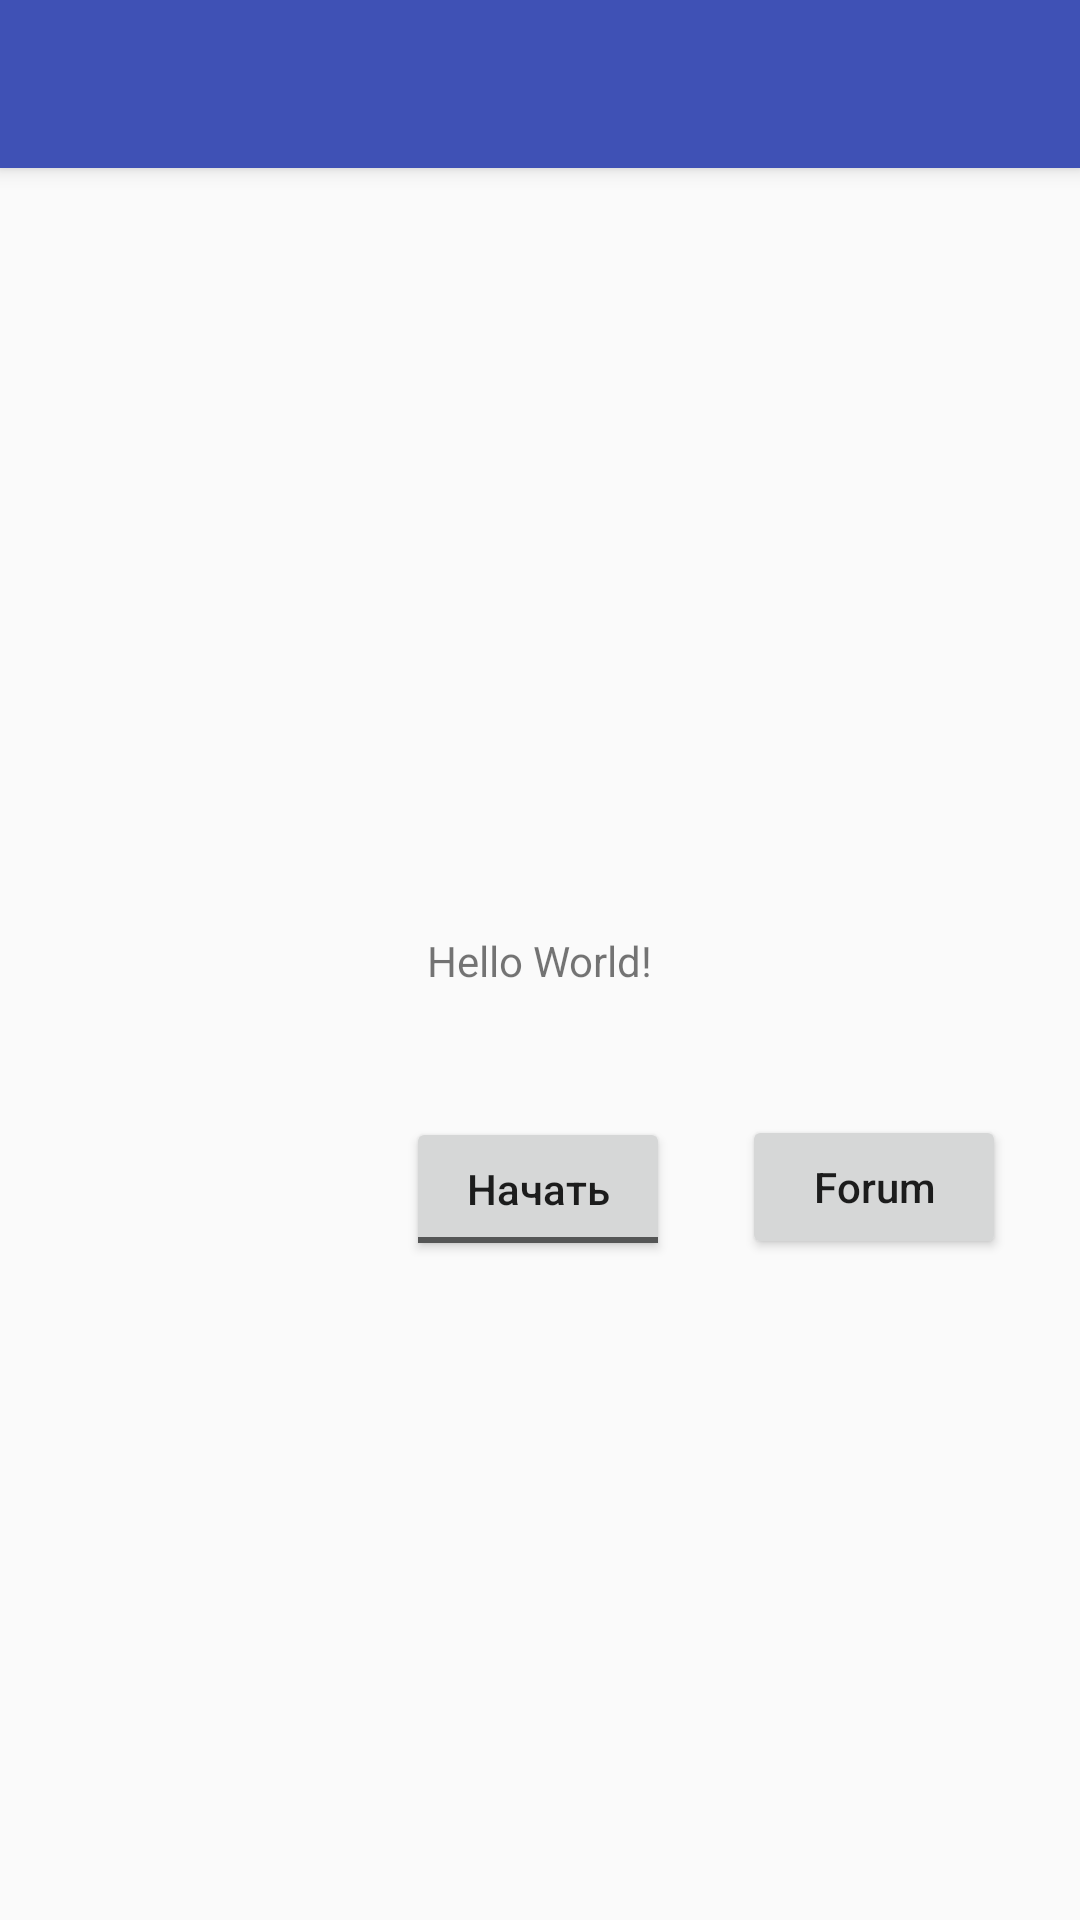

The Android layout XML behind this screen, and the referenced resources:
<!-- AndroidManifest.xml: activity theme AppTheme.NoBar -->
<!-- res/layout/activity_main.xml -->
<?xml version="1.0" encoding="utf-8"?>
<androidx.constraintlayout.widget.ConstraintLayout
    xmlns:android="http://schemas.android.com/apk/res/android"
    xmlns:app="http://schemas.android.com/apk/res-auto"
    xmlns:tools="http://schemas.android.com/tools"
    android:layout_width="match_parent"
    android:layout_height="match_parent"
    tools:context=".MainActivity">

    <androidx.appcompat.widget.Toolbar
        android:id="@+id/mainToolBar"
        android:layout_width="match_parent"
        android:layout_height="?attr/actionBarSize"
        android:background="@color/colorPrimary"
        android:elevation="4dp"
        app:layout_constraintEnd_toEndOf="parent"
        app:layout_constraintStart_toStartOf="parent"
        app:layout_constraintTop_toTopOf="parent" />

    <TextView
        android:layout_width="wrap_content"
        android:layout_height="wrap_content"
        android:text="Hello World!"
        app:layout_constraintBottom_toBottomOf="parent"
        app:layout_constraintLeft_toLeftOf="parent"
        app:layout_constraintRight_toRightOf="parent"
        app:layout_constraintTop_toTopOf="parent" />

    <ToggleButton
           android:id="@+id/btnPause"
           android:layout_width="wrap_content"
           android:layout_height="wrap_content"
           android:textAllCaps="false"
           android:textOff="Начать"
           android:textOn="Остановить"
           app:layout_constraintBottom_toBottomOf="parent"
           app:layout_constraintEnd_toEndOf="parent"
           app:layout_constraintHorizontal_bias="0.498"
           app:layout_constraintStart_toStartOf="parent"
           app:layout_constraintTop_toTopOf="parent"
           app:layout_constraintVertical_bias="0.629" />

    <Button
        android:id="@+id/btnForum"
        android:layout_width="wrap_content"
        android:layout_height="wrap_content"
        android:text="Forum"
        android:textAllCaps="false"
        app:layout_constraintBottom_toBottomOf="parent"
        app:layout_constraintEnd_toEndOf="parent"
        app:layout_constraintHorizontal_bias="0.492"
        app:layout_constraintStart_toEndOf="@+id/btnPause"
        app:layout_constraintTop_toTopOf="parent"
        app:layout_constraintVertical_bias="0.628" />

</androidx.constraintlayout.widget.ConstraintLayout>
<!-- resources referenced by this layout -->
<resources>
  <color name="colorPrimary">#3F51B5</color>
  <style name="AppTheme.NoBar" parent="Theme.AppCompat.Light.NoActionBar">
          <item name="colorPrimary">@color/colorBackground</item>
          <item name="colorPrimaryDark">@color/colorPrimaryText</item>
          <item name="colorAccent">@color/colorAccent</item>
      </style>
  <color name="colorBackground">#FFFFFF</color>
  <color name="colorPrimaryText">#212121</color>
  <color name="colorAccent">#FF5722</color>
</resources>
